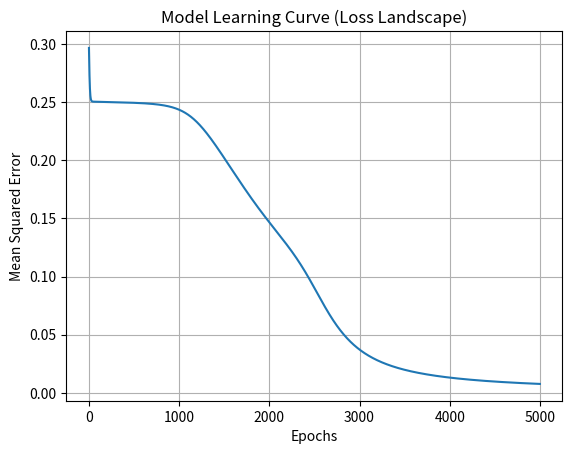

Reproduce this figure in Python.
import numpy as np
import matplotlib.pyplot as plt

# Step 2: Activation Functions
def sigmoid(x):
    return 1 / (1 + np.exp(-x))

def sigmoid_derivative(x):
    # Sigmoid ka derivative math simple karne ke liye output use karta hai
    return x * (1 - x)

X = np.array([[0,0], [0,1], [1,0], [1,1]])
y = np.array([[0], [1], [1], [0]])

input_size = 2
hidden_size = 4
output_size = 1

W1 = np.random.uniform(size=(input_size, hidden_size))
b1 = np.zeros((1, hidden_size))


W2 = np.random.uniform(size=(hidden_size, output_size))
b2 = np.zeros((1, output_size))

learning_rate = 0.2
epochs = 5000
losses = []


for i in range(epochs):
    hidden_input = np.dot(X, W1) + b1
    hidden_output = sigmoid(hidden_input)

    final_input = np.dot(hidden_output, W2) + b2
    y_hat = sigmoid(final_input)

    loss = np.mean(np.square(y - y_hat))
    losses.append(loss)

    # Output layer pe kitni galti hai?
    error_at_output = y - y_hat
    d_output = error_at_output * sigmoid_derivative(y_hat)

    error_at_hidden = d_output.dot(W2.T)
    d_hidden = error_at_hidden * sigmoid_derivative(hidden_output)

    W2 += hidden_output.T.dot(d_output) * learning_rate
    W1 += X.T.dot(d_hidden) * learning_rate

    if i % 1000 == 0:
        print(f"Epoch {i}, Loss: {loss:.4f}")

plt.plot(losses)
plt.title("Model Learning Curve (Loss Landscape)")
plt.xlabel("Epochs")
plt.ylabel("Mean Squared Error")
plt.grid(True)
plt.show()

print("Original Targets:\n", y)
print("Model Predictions:\n", np.round(y_hat, 2))